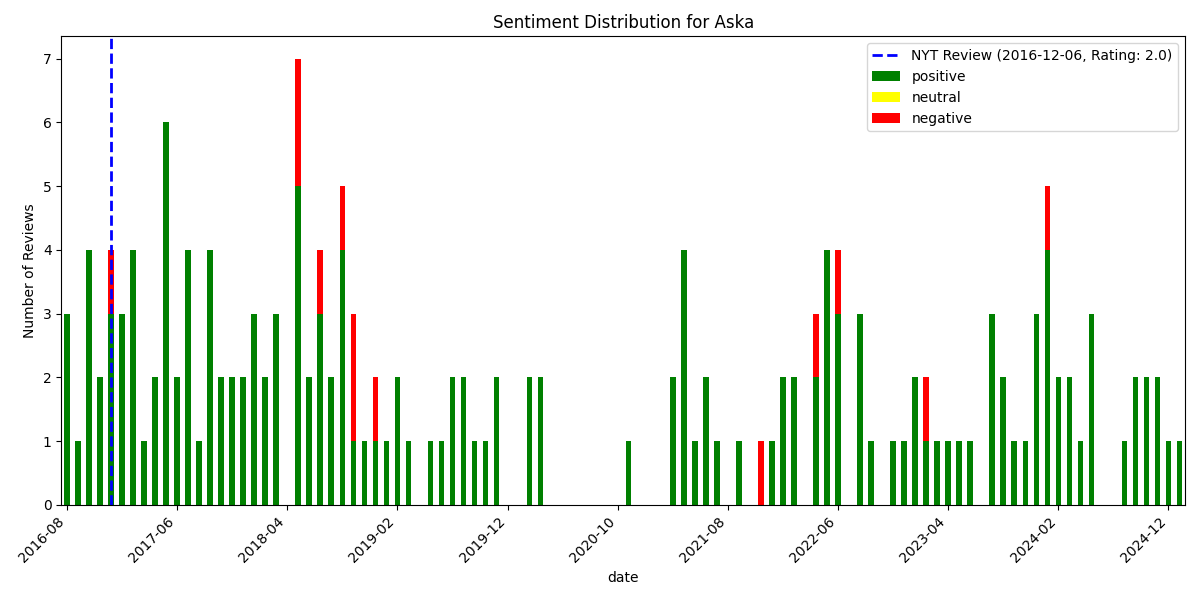

Values plotted in this chart, from the file beside it:
, date, rating, review_text, is_elite, useful_count, funny_count, cool_count, user_name, language, sentiment_scores, sentiment_compound, sentiment_pos, sentiment_neg, sentiment_neu, sentiment
173, 2016-08-14 21:13:58+00:00, 5, Excellently prepared meal with unique fl…, False, 4, 1, 2, Dennis J., en, {'neg': 0.067, 'neu': 0.659, 'pos': 0.27…, 0.9914, 0.274, 0.067, 0.659, positive
172, 2016-08-21 04:44:34+00:00, 5, Congrats!?Michelin 2* & Michelin's best …, False, 5, 1, 3, Go Bruins 1., en, {'neg': 0.046, 'neu': 0.789, 'pos': 0.16…, 0.9538, 0.165, 0.046, 0.789, positive
171, 2016-08-29 01:55:58+00:00, 5, Ahhh... Aska is back! The original Aska,…, False, 13, 3, 4, Kathy D., en, {'neg': 0.039, 'neu': 0.758, 'pos': 0.20…, 0.9983, 0.203, 0.039, 0.758, positive
170, 2016-09-19 02:58:49+00:00, 5, What a great experience at this newly op…, False, 5, 1, 1, J. Karim A., en, {'neg': 0.052, 'neu': 0.736, 'pos': 0.21…, 0.9873, 0.212, 0.052, 0.736, positive
169, 2016-10-04 20:58:42+00:00, 5, The chefs delivered an icredible dining …, False, 3, 2, 2, Leo C., en, {'neg': 0.038, 'neu': 0.781, 'pos': 0.18…, 0.9853, 0.181, 0.038, 0.781, positive
168, 2016-10-20 01:53:00+00:00, 5, Bar review only. My wife and I went to t…, False, 3, 0, 0, Rep D., en, {'neg': 0.076, 'neu': 0.69, 'pos': 0.235…, 0.9644, 0.235, 0.076, 0.69, positive
167, 2016-10-20 02:11:17+00:00, 5, Frederik Berselius is keeping Williamsbu…, False, 3, 0, 1, Allison S., en, {'neg': 0.014, 'neu': 0.84, 'pos': 0.147…, 0.982, 0.147, 0.014, 0.84, positive
166, 2016-10-26 03:22:23+00:00, 4, In a nutshell, Aska is very similar to A…, False, 14, 6, 10, Elaine H., en, {'neg': 0.059, 'neu': 0.775, 'pos': 0.16…, 0.9726, 0.166, 0.059, 0.775, positive
165, 2016-11-15 18:18:35+00:00, 5, I had heard great things about chef Fred…, True, 2, 1, 1, Jennifer R., en, {'neg': 0.032, 'neu': 0.671, 'pos': 0.29…, 0.9984, 0.297, 0.032, 0.671, positive
164, 2016-11-21 09:01:26+00:00, 5, It was a very memorable dining experienc…, False, 3, 0, 1, Akira O., en, {'neg': 0.018, 'neu': 0.694, 'pos': 0.28…, 0.9927, 0.287, 0.018, 0.694, positive
163, 2016-12-02 16:45:36+00:00, 5, every course was absolutely delicious!!!…, False, 2, 0, 1, Ann T., en, {'neg': 0.0, 'neu': 0.931, 'pos': 0.069,…, 0.5053, 0.069, 0.0, 0.931, positive
162, 2016-12-04 01:09:44+00:00, 5, We went in October. It was her 30th birt…, False, 3, 1, 3, James I., en, {'neg': 0.011, 'neu': 0.81, 'pos': 0.179…, 0.9908, 0.179, 0.011, 0.81, positive
161, 2016-12-09 18:54:44+00:00, 3, To be fare, I should probably give it 3.…, False, 3, 12, 0, Eleanor Q., en, {'neg': 0.143, 'neu': 0.781, 'pos': 0.07…, -0.9928, 0.076, 0.143, 0.781, negative
160, 2016-12-10 14:07:41+00:00, 5, Highly original and well executed, Aska …, False, 1, 0, 0, Ken F., en, {'neg': 0.02, 'neu': 0.717, 'pos': 0.262…, 0.9924, 0.262, 0.02, 0.717, positive
159, 2017-01-04 21:17:25+00:00, 5, Best restaurant of 2016, 2 michelin star…, False, 3, 2, 2, Lillian Y., en, {'neg': 0.058, 'neu': 0.728, 'pos': 0.21…, 0.9977, 0.214, 0.058, 0.728, positive
158, 2017-01-18 04:09:57+00:00, 4, Just ate there. GREAT food. The service.…, False, 1, 0, 0, Lauren C., en, {'neg': 0.079, 'neu': 0.792, 'pos': 0.12…, 0.6885, 0.129, 0.079, 0.792, positive
157, 2017-01-20 22:53:05+00:00, 5, Just came back from a trip in Iceland, s…, False, 4, 1, 3, Paul K., en, {'neg': 0.062, 'neu': 0.714, 'pos': 0.22…, 0.9944, 0.224, 0.062, 0.714, positive
156, 2017-02-02 15:59:32+00:00, 5, After a positive experience at the previ…, False, 2, 0, 1, Tony R., en, {'neg': 0.012, 'neu': 0.773, 'pos': 0.21…, 0.9693, 0.214, 0.012, 0.773, positive
155, 2017-02-11 19:36:02+00:00, 5, Such an amazing dining experience!??We d…, False, 2, 0, 0, Angela C., en, {'neg': 0.0, 'neu': 0.721, 'pos': 0.279,…, 0.9829, 0.279, 0.0, 0.721, positive
154, 2017-02-13 06:43:50+00:00, 5, The original Aska closed in 2014 and reo…, True, 2, 2, 3, Rose K., en, {'neg': 0.05, 'neu': 0.753, 'pos': 0.197…, 0.9904, 0.197, 0.05, 0.753, positive
153, 2017-02-28 17:00:51+00:00, 5, Need more stars. Some friends and I did …, False, 0, 2, 0, James C., en, {'neg': 0.007, 'neu': 0.833, 'pos': 0.16…, 0.9858, 0.16, 0.007, 0.833, positive
152, 2017-03-19 03:59:01+00:00, 5, Aska is a new two-star, tasting-menu-onl…, False, 1, 0, 2, Rafal S., en, {'neg': 0.027, 'neu': 0.846, 'pos': 0.12…, 0.9759, 0.128, 0.027, 0.846, positive
151, 2017-04-03 10:44:00+00:00, 4, It was fun to experience but was expensi…, False, 0, 0, 0, Rick N., en, {'neg': 0.169, 'neu': 0.614, 'pos': 0.21…, 0.5396, 0.217, 0.169, 0.614, positive
150, 2017-04-19 16:17:31+00:00, 5, Can't describe this experience in a few …, False, 3, 0, 1, Jieun L., en, {'neg': 0.028, 'neu': 0.744, 'pos': 0.22…, 0.9924, 0.228, 0.028, 0.744, positive
149, 2017-05-11 19:51:37+00:00, 5, First time tried Scandinavian food, and …, False, 4, 1, 2, Candice Z., en, {'neg': 0.023, 'neu': 0.7, 'pos': 0.277,…, 0.995, 0.277, 0.023, 0.7, positive
148, 2017-05-12 19:34:40+00:00, 5, One of our favorite foodie experiences i…, False, 0, 0, 0, Anne B., en, {'neg': 0.035, 'neu': 0.683, 'pos': 0.28…, 0.9983, 0.282, 0.035, 0.683, positive
147, 2017-05-13 02:30:50+00:00, 5, This restaurant is completely restored m…, False, 2, 0, 1, Stephen K., en, {'neg': 0.085, 'neu': 0.73, 'pos': 0.185…, 0.9847, 0.185, 0.085, 0.73, positive
146, 2017-05-18 13:19:30+00:00, 5, Amazing experience. Every dish was explo…, False, 0, 0, 0, Simona K., en, {'neg': 0.0, 'neu': 0.566, 'pos': 0.434,…, 0.9605, 0.434, 0.0, 0.566, positive
145, 2017-05-29 04:42:25+00:00, 5, Delectable. Gorgeous. Shakespearean. Pas…, False, 2, 0, 2, Gabriel T., en, {'neg': 0.0, 'neu': 0.688, 'pos': 0.312,…, 0.9786, 0.312, 0.0, 0.688, positive
144, 2017-05-30 21:02:05+00:00, 5, I can not quite call this a meal, as it …, False, 2, 0, 3, Alexander K., en, {'neg': 0.0, 'neu': 0.805, 'pos': 0.195,…, 0.9652, 0.195, 0.0, 0.805, positive
143, 2017-06-02 12:54:52+00:00, 5, WONDERFUL place.  The food, of course go…, False, 0, 2, 1, Caren D., en, {'neg': 0.059, 'neu': 0.66, 'pos': 0.282…, 0.999, 0.282, 0.059, 0.66, positive
142, 2017-06-07 09:34:49+00:00, 4, Born and trained in Sweden, his creativi…, False, 6, 0, 2, Michael U., en, {'neg': 0.069, 'neu': 0.75, 'pos': 0.181…, 0.9979, 0.181, 0.069, 0.75, positive
141, 2017-07-07 03:27:45+00:00, 4, great restaurant in Brooklyn. worth a tr…, False, 0, 0, 0, Luoying A., en, {'neg': 0.0, 'neu': 0.634, 'pos': 0.366,…, 0.8689, 0.366, 0.0, 0.634, positive
140, 2017-07-20 00:43:35+00:00, 5, Amazing Williamsburg location,, fine din…, False, 0, 0, 0, Chloe C., en, {'neg': 0.061, 'neu': 0.546, 'pos': 0.39…, 0.938, 0.394, 0.061, 0.546, positive
139, 2017-07-21 04:08:52+00:00, 5, Sorry about okd review posted by acciden…, False, 0, 0, 0, John S., en, {'neg': 0.132, 'neu': 0.599, 'pos': 0.26…, 0.6779, 0.269, 0.132, 0.599, positive
138, 2017-07-27 01:22:12+00:00, 1, Seen the comment,we decided to give a tr…, False, 0, 0, 0, Eva W., en, {'neg': 0.0, 'neu': 0.964, 'pos': 0.036,…, 0.168, 0.036, 0.0, 0.964, positive
137, 2017-08-04 01:57:48+00:00, 4, The staff at Aska clearly put a great de…, False, 0, 0, 0, Mary S., en, {'neg': 0.051, 'neu': 0.689, 'pos': 0.26…, 0.9692, 0.26, 0.051, 0.689, positive
136, 2017-09-09 03:44:47+00:00, 5, Excellent. We started with great cocktai…, False, 1, 0, 1, Richard K., en, {'neg': 0.0, 'neu': 0.659, 'pos': 0.341,…, 0.9771, 0.341, 0.0, 0.659, positive
135, 2017-09-15 16:53:00+00:00, 5, Lots of hits and misses but overall and …, False, 0, 0, 1, Lucy C., en, {'neg': 0.05, 'neu': 0.635, 'pos': 0.314…, 0.9956, 0.314, 0.05, 0.635, positive
134, 2017-09-28 01:36:11+00:00, 5, We were there in early September for our…, False, 0, 0, 0, Yihao O., en, {'neg': 0.078, 'neu': 0.792, 'pos': 0.13…, 0.886, 0.131, 0.078, 0.792, positive
133, 2017-09-29 14:18:06+00:00, 5, We have been here twice. The chef is awe…, False, 0, 0, 0, Shanshan P., en, {'neg': 0.0, 'neu': 0.764, 'pos': 0.236,…, 0.8622, 0.236, 0.0, 0.764, positive
132, 2017-10-09 17:51:23+00:00, 4, It's a cute restaurant right next to Mis…, True, 0, 0, 1, Bo B., en, {'neg': 0.032, 'neu': 0.608, 'pos': 0.35…, 0.9445, 0.359, 0.032, 0.608, positive
131, 2017-10-27 21:35:00+00:00, 5, Aska provides the full experience--beaut…, False, 0, 0, 0, Amy K., en, {'neg': 0.068, 'neu': 0.73, 'pos': 0.202…, 0.9967, 0.202, 0.068, 0.73, positive
130, 2017-11-02 11:28:48+00:00, 5, Sublime.   Food.  Service. Pacing betwee…, False, 0, 0, 0, Righto S., en, {'neg': 0.0, 'neu': 0.774, 'pos': 0.226,…, 0.836, 0.226, 0.0, 0.774, positive
129, 2017-11-13 03:32:05+00:00, 5, When I think of Scandinavian decor, I ty…, False, 1, 0, 1, Jin C., en, {'neg': 0.068, 'neu': 0.747, 'pos': 0.18…, 0.9914, 0.185, 0.068, 0.747, positive
128, 2017-12-05 22:20:37+00:00, 3, I booked this place for my husband's bir…, False, 3, 0, 0, Stephanie P., en, {'neg': 0.069, 'neu': 0.749, 'pos': 0.18…, 0.9975, 0.183, 0.069, 0.749, positive
127, 2017-12-28 19:32:56+00:00, 5, I came for my birthday dinner and we had…, False, 1, 1, 1, Margaret T., en, {'neg': 0.061, 'neu': 0.677, 'pos': 0.26…, 0.9982, 0.262, 0.061, 0.677, positive
126, 2018-01-14 05:38:54+00:00, 5, This was one of the best birthday dinner…, False, 3, 0, 2, Diana C., en, {'neg': 0.024, 'neu': 0.768, 'pos': 0.20…, 0.9985, 0.208, 0.024, 0.768, positive
125, 2018-01-15 16:13:18+00:00, 5, Aska - what might you think is this? Rea…, False, 2, 0, 2, Simon L., en, {'neg': 0.029, 'neu': 0.877, 'pos': 0.09…, 0.9798, 0.093, 0.029, 0.877, positive
124, 2018-01-30 01:18:13+00:00, 4, Good fine dining place! Somehow i find t…, False, 0, 0, 1, An L., en, {'neg': 0.087, 'neu': 0.786, 'pos': 0.12…, 0.3595, 0.126, 0.087, 0.786, positive
123, 2018-02-21 03:05:11+00:00, 5, Anazing small plates in the downstairs b…, False, 0, 1, 0, Léa D., en, {'neg': 0.085, 'neu': 0.556, 'pos': 0.35…, 0.9298, 0.359, 0.085, 0.556, positive
122, 2018-02-24 01:47:36+00:00, 1, We had a tasting 10 course menu. Nope. G…, False, 1, 0, 0, Alla L., en, {'neg': 0.0, 'neu': 0.816, 'pos': 0.184,…, 0.5423, 0.184, 0.0, 0.816, positive
121, 2018-03-04 04:40:00+00:00, 5, HOLY MOLY. This was such a special exper…, False, 3, 1, 1, Erica W., en, {'neg': 0.034, 'neu': 0.78, 'pos': 0.186…, 0.9897, 0.186, 0.034, 0.78, positive
120, 2018-03-04 04:43:42+00:00, 4, Fantastic overall. Compared to other Mic…, False, 0, 0, 0, Panos T., en, {'neg': 0.0, 'neu': 0.597, 'pos': 0.403,…, 0.985, 0.403, 0.0, 0.597, positive
119, 2018-03-25 06:53:53+00:00, 5, There's a reason this is a Michelin two …, False, 0, 0, 0, Natasha S., en, {'neg': 0.0, 'neu': 0.631, 'pos': 0.369,…, 0.9884, 0.369, 0.0, 0.631, positive
118, 2018-05-13 02:36:40+00:00, 5, This was my first tasting menu... Every …, False, 0, 0, 0, Romy V., en, {'neg': 0.0, 'neu': 0.874, 'pos': 0.126,…, 0.4911, 0.126, 0.0, 0.874, positive
117, 2018-05-13 22:44:15+00:00, 5, Wow. Simply wow. ??Having traveled to th…, True, 3, 1, 2, Belle L., en, {'neg': 0.049, 'neu': 0.731, 'pos': 0.22…, 0.9935, 0.22, 0.049, 0.731, positive
116, 2018-05-14 18:32:33+00:00, 5, I took my wife here for her birthday, tr…, True, 34, 10, 31, Matteo R., en, {'neg': 0.057, 'neu': 0.877, 'pos': 0.06…, -0.2592, 0.065, 0.057, 0.877, negative
115, 2018-05-24 11:38:33+00:00, 4, Two michelin stars.?Innovative cuisine.?…, False, 0, 0, 0, Benjamin K., en, {'neg': 0.114, 'neu': 0.684, 'pos': 0.20…, 0.8612, 0.201, 0.114, 0.684, positive
114, 2018-05-28 20:34:47+00:00, 4, Went here for Anniversary dinner. Overal…, False, 0, 0, 0, Emilia C., en, {'neg': 0.0, 'neu': 0.803, 'pos': 0.197,…, 0.8221, 0.197, 0.0, 0.803, positive
... 114 more rows
